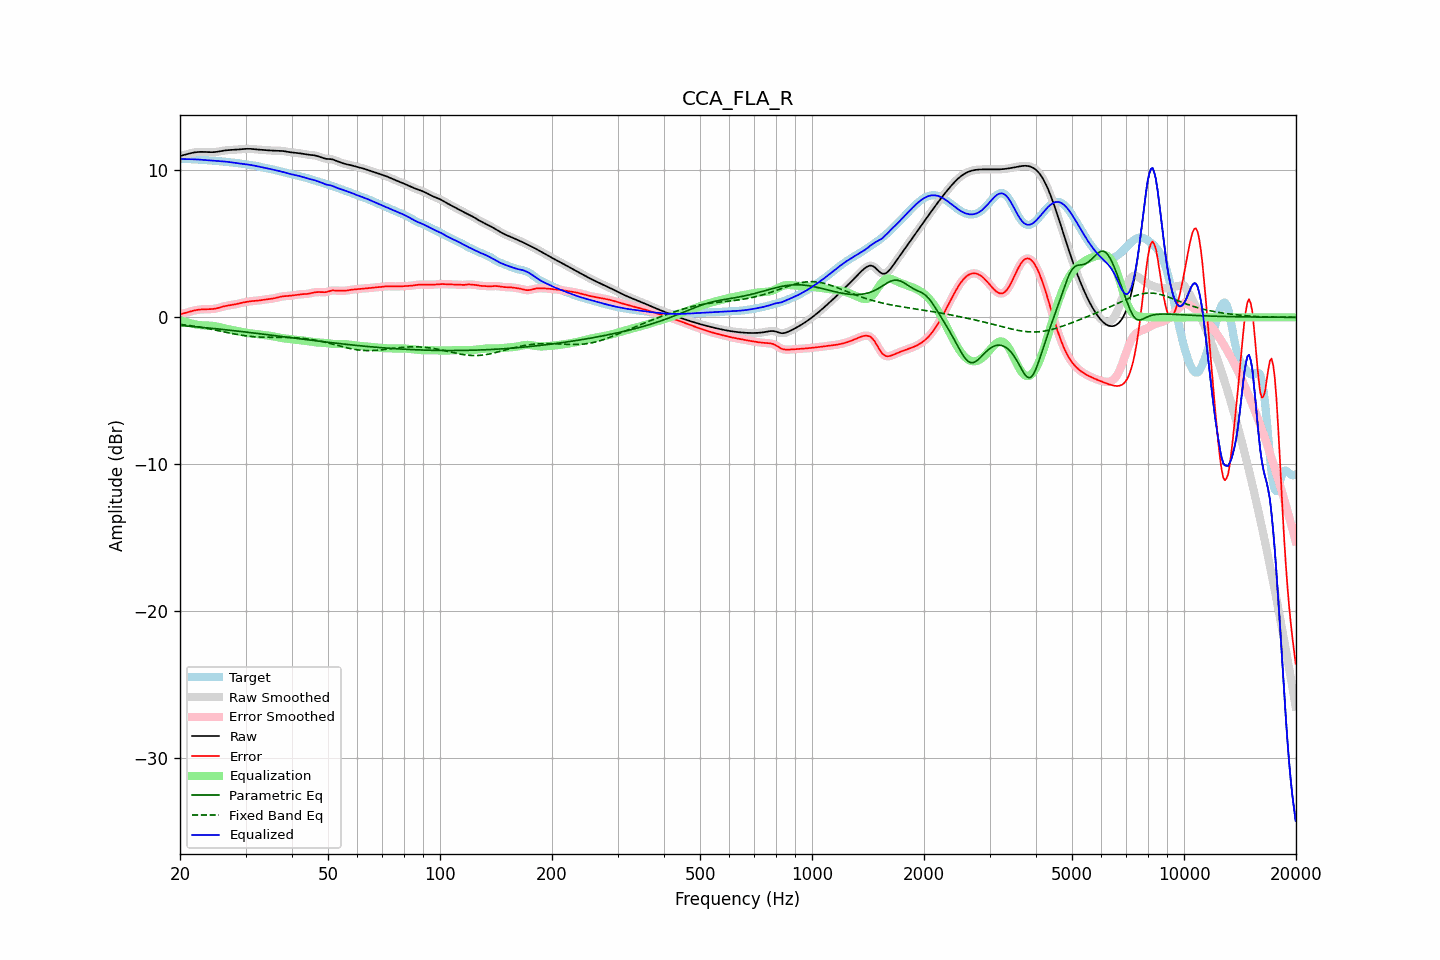

The data file committed next to this chart (first rows):
frequency, raw, error, smoothed, error_smoothed, equalization, parametric_eq, fixed_band_eq, equalized_raw, equalized_smoothed, target
20.00, 10.98, 0.20, 10.98, 0.20, -0.19, -0.55, -0.47, 10.79, 10.79, 10.77
20.20, 11.01, 0.23, 11.01, 0.23, -0.23, -0.56, -0.49, 10.78, 10.78, 10.77
20.40, 11.03, 0.26, 11.03, 0.26, -0.26, -0.57, -0.50, 10.77, 10.77, 10.77
20.61, 11.06, 0.29, 11.06, 0.29, -0.30, -0.58, -0.51, 10.76, 10.76, 10.77
20.81, 11.09, 0.32, 11.09, 0.32, -0.33, -0.59, -0.53, 10.76, 10.76, 10.77
21.02, 11.12, 0.35, 11.12, 0.35, -0.36, -0.60, -0.54, 10.76, 10.76, 10.77
21.23, 11.15, 0.39, 11.15, 0.39, -0.39, -0.61, -0.56, 10.76, 10.76, 10.76
21.44, 11.18, 0.42, 11.18, 0.42, -0.42, -0.61, -0.57, 10.76, 10.76, 10.76
21.66, 11.20, 0.45, 11.20, 0.45, -0.44, -0.62, -0.59, 10.76, 10.76, 10.76
21.87, 11.22, 0.47, 11.22, 0.47, -0.47, -0.63, -0.61, 10.75, 10.75, 10.75
22.09, 11.24, 0.49, 11.24, 0.49, -0.49, -0.64, -0.62, 10.75, 10.75, 10.74
22.31, 11.25, 0.51, 11.25, 0.51, -0.51, -0.65, -0.64, 10.74, 10.74, 10.74
22.54, 11.26, 0.53, 11.26, 0.53, -0.52, -0.66, -0.66, 10.73, 10.73, 10.73
22.76, 11.26, 0.54, 11.26, 0.54, -0.53, -0.67, -0.68, 10.72, 10.72, 10.72
22.99, 11.26, 0.54, 11.26, 0.54, -0.54, -0.68, -0.70, 10.72, 10.72, 10.71
23.22, 11.26, 0.55, 11.26, 0.55, -0.55, -0.70, -0.72, 10.71, 10.71, 10.71
23.45, 11.25, 0.55, 11.25, 0.55, -0.55, -0.71, -0.74, 10.70, 10.70, 10.70
23.69, 11.25, 0.55, 11.25, 0.55, -0.55, -0.72, -0.76, 10.69, 10.69, 10.69
23.92, 11.24, 0.56, 11.24, 0.56, -0.56, -0.73, -0.78, 10.68, 10.68, 10.69
24.16, 11.24, 0.56, 11.24, 0.56, -0.56, -0.74, -0.80, 10.68, 10.68, 10.68
24.40, 11.24, 0.57, 11.24, 0.57, -0.57, -0.75, -0.82, 10.67, 10.67, 10.67
24.65, 11.24, 0.58, 11.24, 0.58, -0.59, -0.76, -0.84, 10.66, 10.66, 10.66
24.89, 11.25, 0.60, 11.25, 0.60, -0.60, -0.77, -0.87, 10.65, 10.65, 10.65
25.14, 11.26, 0.62, 11.26, 0.62, -0.63, -0.78, -0.89, 10.64, 10.64, 10.64
25.39, 11.28, 0.65, 11.28, 0.65, -0.65, -0.79, -0.91, 10.63, 10.63, 10.63
25.65, 11.30, 0.68, 11.30, 0.68, -0.68, -0.80, -0.93, 10.62, 10.62, 10.62
25.91, 11.32, 0.71, 11.32, 0.71, -0.71, -0.82, -0.96, 10.61, 10.61, 10.61
26.16, 11.34, 0.74, 11.34, 0.74, -0.73, -0.83, -0.98, 10.61, 10.61, 10.60
26.43, 11.36, 0.77, 11.36, 0.77, -0.76, -0.84, -1.00, 10.60, 10.60, 10.59
26.69, 11.37, 0.79, 11.37, 0.79, -0.78, -0.85, -1.02, 10.59, 10.59, 10.58
26.96, 11.38, 0.81, 11.38, 0.81, -0.80, -0.86, -1.05, 10.58, 10.57, 10.57
27.23, 11.38, 0.82, 11.38, 0.82, -0.82, -0.88, -1.07, 10.56, 10.56, 10.56
27.50, 11.39, 0.84, 11.39, 0.84, -0.84, -0.89, -1.09, 10.55, 10.55, 10.55
27.77, 11.39, 0.86, 11.39, 0.86, -0.86, -0.90, -1.11, 10.53, 10.53, 10.54
28.05, 11.40, 0.88, 11.40, 0.88, -0.88, -0.91, -1.13, 10.52, 10.52, 10.52
28.33, 11.41, 0.90, 11.41, 0.90, -0.91, -0.92, -1.15, 10.50, 10.50, 10.51
28.62, 11.42, 0.93, 11.42, 0.93, -0.93, -0.94, -1.17, 10.49, 10.49, 10.49
28.90, 11.43, 0.95, 11.43, 0.95, -0.95, -0.95, -1.19, 10.48, 10.48, 10.48
29.19, 11.44, 0.98, 11.44, 0.98, -0.98, -0.96, -1.21, 10.46, 10.46, 10.46
29.48, 11.45, 1.00, 11.45, 1.00, -1.00, -0.97, -1.23, 10.45, 10.45, 10.45
29.78, 11.46, 1.03, 11.46, 1.03, -1.03, -0.99, -1.24, 10.43, 10.43, 10.43
30.08, 11.46, 1.05, 11.46, 1.05, -1.05, -1.00, -1.26, 10.42, 10.42, 10.42
30.38, 11.47, 1.07, 11.47, 1.07, -1.06, -1.01, -1.27, 10.40, 10.40, 10.40
30.68, 11.47, 1.08, 11.47, 1.08, -1.08, -1.03, -1.28, 10.39, 10.39, 10.38
30.99, 11.46, 1.10, 11.46, 1.10, -1.09, -1.04, -1.30, 10.37, 10.37, 10.37
31.30, 11.46, 1.11, 11.46, 1.11, -1.11, -1.05, -1.31, 10.35, 10.35, 10.35
31.61, 11.44, 1.12, 11.44, 1.12, -1.12, -1.07, -1.32, 10.33, 10.33, 10.33
31.93, 11.43, 1.12, 11.43, 1.12, -1.13, -1.08, -1.32, 10.30, 10.30, 10.31
32.24, 11.42, 1.13, 11.42, 1.13, -1.14, -1.09, -1.33, 10.28, 10.28, 10.29
32.57, 11.41, 1.15, 11.41, 1.15, -1.15, -1.11, -1.34, 10.26, 10.26, 10.26
32.89, 11.40, 1.16, 11.40, 1.16, -1.17, -1.12, -1.34, 10.24, 10.24, 10.24
33.22, 11.40, 1.18, 11.40, 1.18, -1.18, -1.13, -1.35, 10.22, 10.22, 10.21
33.55, 11.39, 1.20, 11.39, 1.20, -1.20, -1.15, -1.35, 10.19, 10.19, 10.19
33.89, 11.38, 1.22, 11.38, 1.22, -1.21, -1.16, -1.35, 10.17, 10.17, 10.17
34.23, 11.37, 1.23, 11.37, 1.23, -1.23, -1.17, -1.35, 10.15, 10.15, 10.14
34.57, 11.36, 1.24, 11.36, 1.24, -1.24, -1.19, -1.35, 10.12, 10.12, 10.12
34.92, 11.35, 1.25, 11.35, 1.25, -1.26, -1.20, -1.36, 10.10, 10.10, 10.10
35.27, 11.35, 1.27, 11.35, 1.27, -1.28, -1.21, -1.36, 10.07, 10.07, 10.08
35.62, 11.34, 1.29, 11.34, 1.29, -1.29, -1.23, -1.36, 10.05, 10.05, 10.06
35.97, 11.34, 1.31, 11.34, 1.31, -1.32, -1.24, -1.36, 10.02, 10.02, 10.03
... 635 more rows
